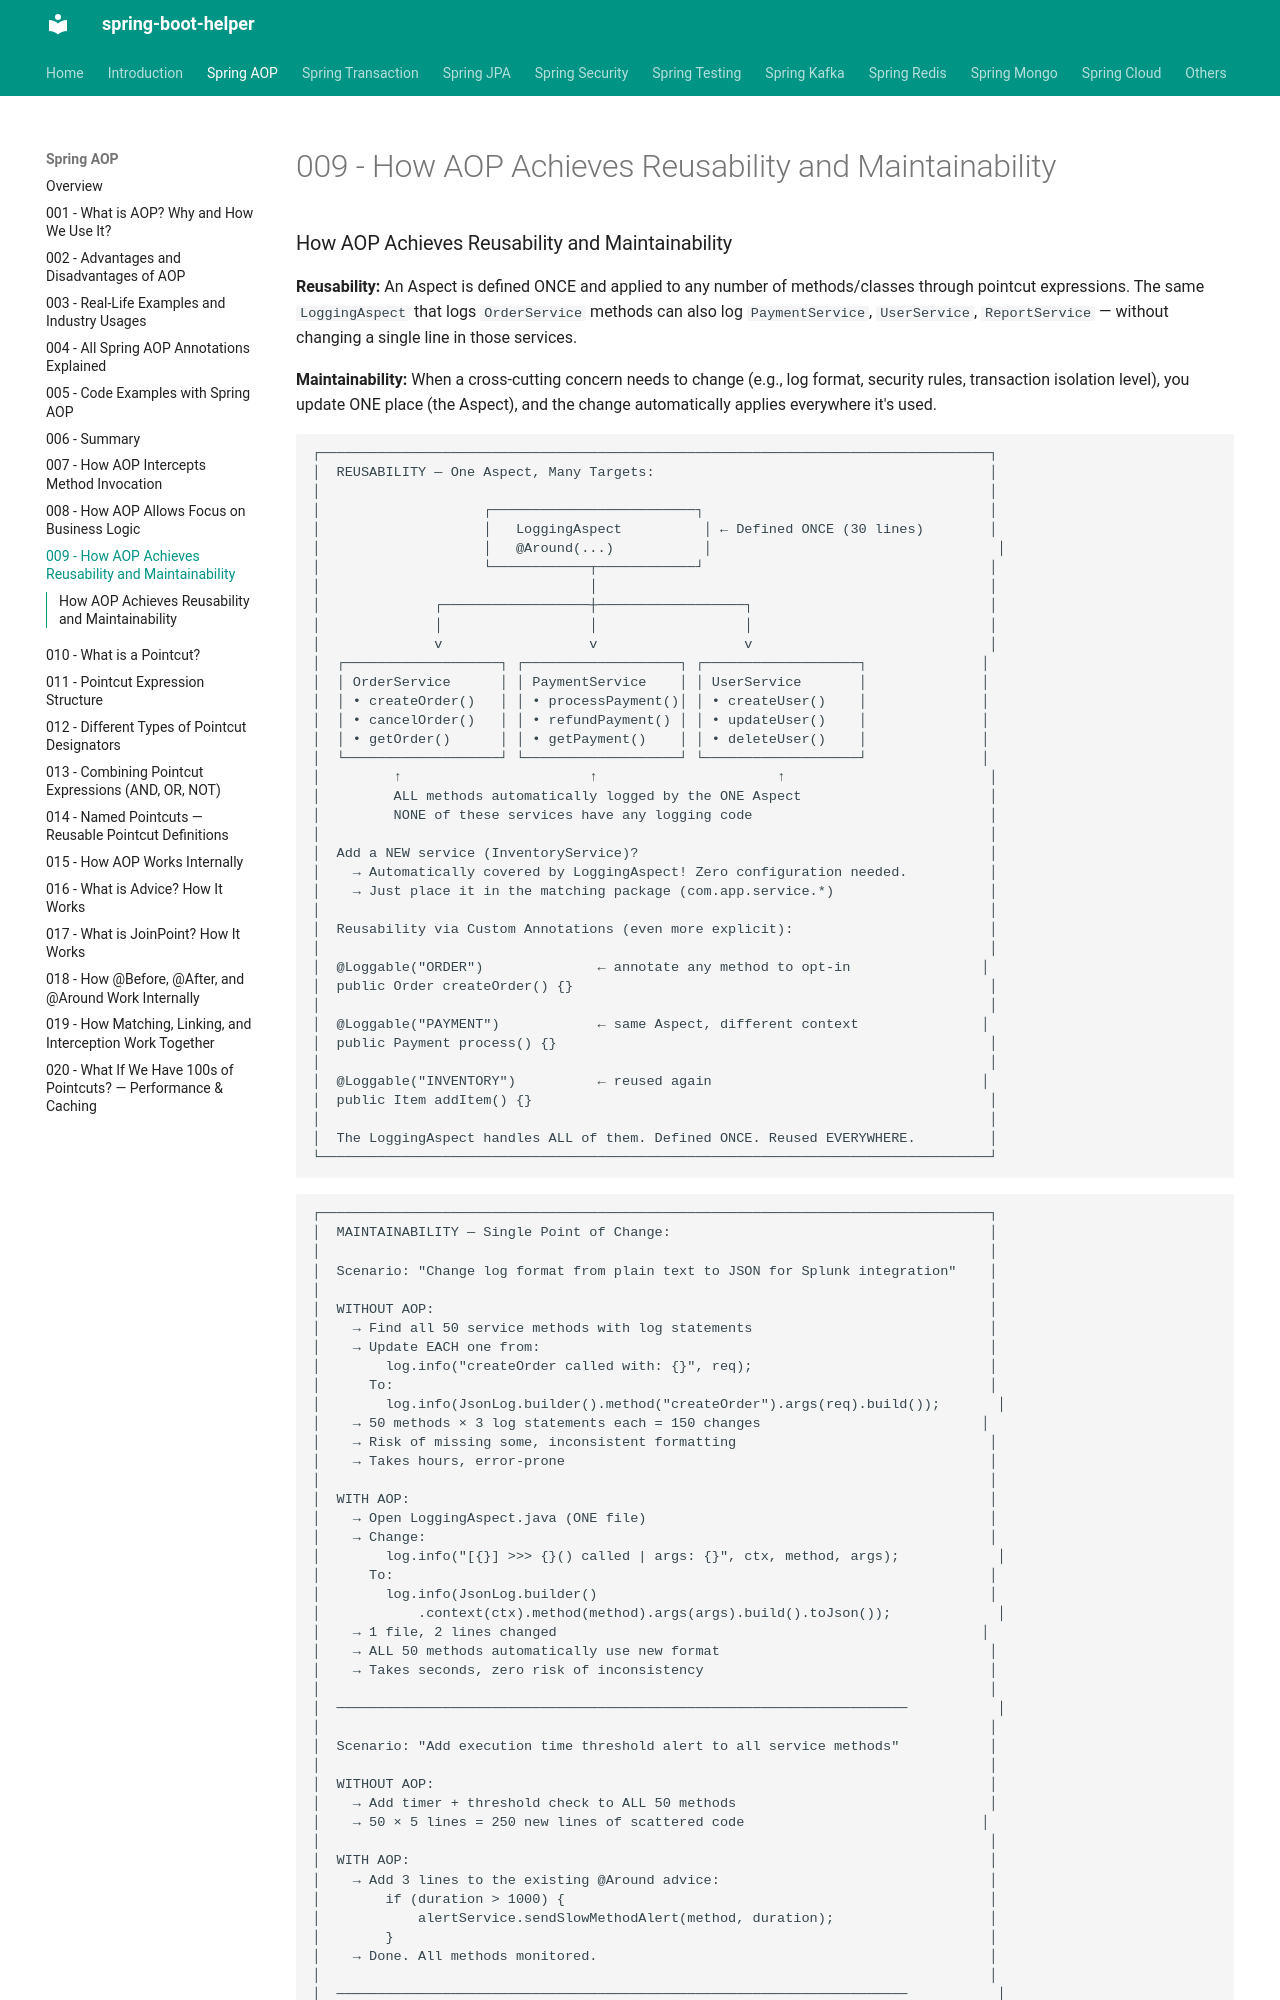

repository: abhishekghoshh/spring-boot-helper · page: spring-aop/009-aop-reusability-and-maintainability/index.html · generator: mkdocs

### How AOP Achieves Reusability and Maintainability

**Reusability:** An Aspect is defined ONCE and applied to any number of methods/classes through pointcut expressions. The same `LoggingAspect` that logs `OrderService` methods can also log `PaymentService`, `UserService`, `ReportService` — without changing a single line in those services.

**Maintainability:** When a cross-cutting concern needs to change (e.g., log format, security rules, transaction isolation level), you update ONE place (the Aspect), and the change automatically applies everywhere it's used.

```text
┌──────────────────────────────────────────────────────────────────────────────────┐
│  REUSABILITY — One Aspect, Many Targets:                                         │
│                                                                                  │
│                    ┌─────────────────────────┐                                   │
│                    │   LoggingAspect          │ ← Defined ONCE (30 lines)        │
│                    │   @Around(...)           │                                   │
│                    └────────────┬────────────┘                                   │
│                                 │                                                │
│              ┌──────────────────┼──────────────────┐                             │
│              │                  │                  │                             │
│              v                  v                  v                             │
│  ┌───────────────────┐ ┌───────────────────┐ ┌───────────────────┐              │
│  │ OrderService      │ │ PaymentService    │ │ UserService       │              │
│  │ • createOrder()   │ │ • processPayment()│ │ • createUser()    │              │
│  │ • cancelOrder()   │ │ • refundPayment() │ │ • updateUser()    │              │
│  │ • getOrder()      │ │ • getPayment()    │ │ • deleteUser()    │              │
│  └───────────────────┘ └───────────────────┘ └───────────────────┘              │
│         ↑                       ↑                      ↑                         │
│         ALL methods automatically logged by the ONE Aspect                       │
│         NONE of these services have any logging code                             │
│                                                                                  │
│  Add a NEW service (InventoryService)?                                           │
│    → Automatically covered by LoggingAspect! Zero configuration needed.          │
│    → Just place it in the matching package (com.app.service.*)                   │
│                                                                                  │
│  Reusability via Custom Annotations (even more explicit):                        │
│                                                                                  │
│  @Loggable("ORDER")              ← annotate any method to opt-in                │
│  public Order createOrder() {}                                                   │
│                                                                                  │
│  @Loggable("PAYMENT")            ← same Aspect, different context               │
│  public Payment process() {}                                                     │
│                                                                                  │
│  @Loggable("INVENTORY")          ← reused again                                 │
│  public Item addItem() {}                                                        │
│                                                                                  │
│  The LoggingAspect handles ALL of them. Defined ONCE. Reused EVERYWHERE.         │
└──────────────────────────────────────────────────────────────────────────────────┘
```
